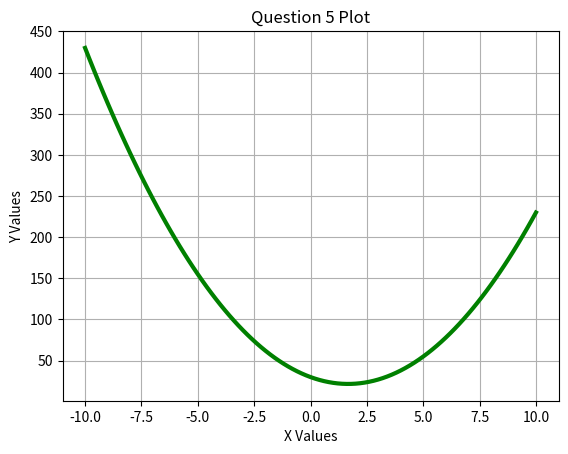

Python code for this plot:
'''
question5.py

Write a script that generate a plot with the following characteristics:

    * Plot the line y = 3x^2 -10x + 30
    * The x-axis values of the plot should be 100 from -10 to 10.
    * Make sure the line is green and 3 points thick.
    * Turn the grid on (can leave at default spacing, ok if different from image).


TOTAL POINTS AVAILABLE: 10


Code Functionality (7)
7 points - desired plot is generated and code is efficient and Pythonic

5-6 points - desired plot is generated, but code could be significantly
improved to be more Pythonic

3-4 points - plot has some errors

1-2 points - no plot is generated, but some effort was made to generate one

0 points - no effort made to answer question



Code Readability (3)
3 points - Well commented, clear code

1-2 points - Some issues related to comments or issues such as variable
names could be improved

0 points - multiple and repeated significant style issues, code very
difficult to understand

'''

from numpy import arange
import matplotlib.pyplot as plt

#Creating empty list
X_LIST = []
for i in arange(-10., 10.2, 20/100):
    X_LIST.append(i)
#Filling list with range of floats between -10 and 10.2 (exclusive)
#With a gap of 20/100 so that there will be 100 points plotted

#Creating empty list
Y_LIST = []
for x in X_LIST:
    y = 3*(x**2) - 10*x + 30
    Y_LIST.append(y)
#Filling list with y values which correspond to x values via the equation

#Plotting the x and y values on a graph with green set as the colour and a width of 3
plt.plot(X_LIST, Y_LIST, color='g', linewidth=3)
#Turning on the graph grid
plt.grid(True)
#Labelling the x and y axis and giving the graph a title
plt.xlabel('X Values')
plt.ylabel('Y Values')
plt.title('Question 5 Plot')
#Displaying the graph
plt.show()
